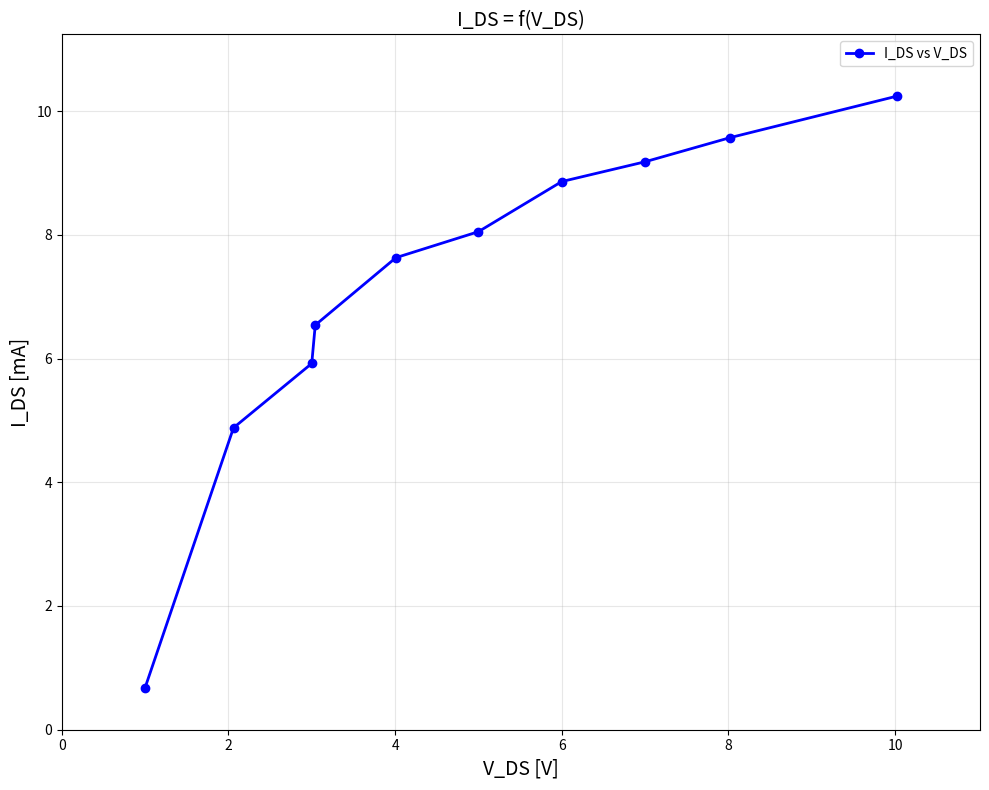

The matplotlib source for this figure:
import matplotlib.pyplot as plt
import numpy as np

vDs = [1, 2.061, 3, 3.042, 4.01, 5, 6, 7, 8.02, 10.02, 11, 12, 13, 14.02, 15]
iDs = [0.68, 4.88, 5.92, 6.54, 7.63, 8.05, 8.86, 9.18, 9.57, 10.24]

vDsFiltered = vDs[:len(iDs)]

plt.figure(figsize=(10, 8))
plt.plot(vDsFiltered, iDs, 'bo-', linewidth=2, markersize=6, label='I_DS vs V_DS')

plt.xlabel('V_DS [V]', fontsize=14)
plt.ylabel('I_DS [mA]', fontsize=14)
plt.title('I_DS = f(V_DS)', fontsize=14)
plt.grid(True, alpha=0.3)
plt.legend()

plt.xlim(0, max(vDsFiltered) + 1)
plt.ylim(0, max(iDs) + 1)

plt.tight_layout()
plt.show()
